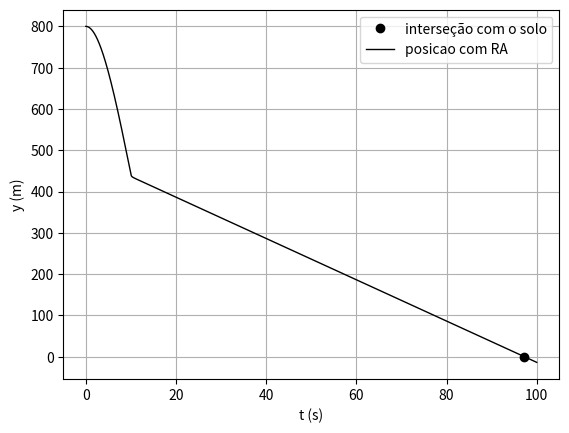

Recreate this plot in Python.
# -*- coding: utf-8 -*-
"""
Created on Sat Mar 18 10:55:41 2023

[redacted]
"""

#%% Importar libraries e diretorio para figuras

import matplotlib.pyplot as plt
import numpy as np
import os

dir_figs = './figures/'
if not os.path.exists(dir_figs): 
    os.mkdir(dir_figs)

#%% Queda livre com RA (método de Euler)


t0 = 0
tf = 100
dt = 0.0001

g = 9.8
y0 = 800
v0 = 0            # m/s
vt = 60     # m/s
vt_aberto = 5

D = g/(vt**2)

Nt = int(np.ceil((tf - t0) / dt) + 1)

t = np.linspace(t0, tf, Nt)
# t = np.arange(t0,tf+dt,dt)




y_RA = np.zeros((Nt,)) # np.zeros((Nt,2))  faria com 2 colunas
y_RA[0] = y0
v_RA = np.zeros((Nt,))
v_RA[0] = v0
a_RA = np.zeros((Nt,))


# Método de Euler
for i in range(Nt - 1):
    
    # Com RA
    vv = np.sqrt(v_RA[i]**2 + 0) # Se quisesse fazer um vx e vy teria de trocar o 0 --> vx_RA
    a_RA[i] = -g-D*vv*v_RA[i]  # coloca-se o '-g' porque é em funcao de y
    v_RA[i + 1] = v_RA[i] + a_RA[i]*dt 
    y_RA[i + 1] = y_RA[i] + v_RA[i]*dt
    if(t[i] == 10):
        D = g/(vt_aberto**2)  #vt = 5.0 m/s quando abre o paraquedas

# Max position

if(len(np.where(y_RA <= 0)[0]) >= 1):
    
    inters_solo = np.where(y_RA <= 0)[0][0]
    t_inters_solo = t[inters_solo]
    print("Objeto chegou ao solo em t =",t_inters_solo,"s. Com velociade =",-1*v_RA[inters_solo],"m/s")
    plt.plot(t_inters_solo, 0, 'ko', linewidth=1) # Reta



# Plotting

plt.plot(t, y_RA, '-k', linewidth=1) # Reta


plt.xlabel('t (s)')
plt.ylabel('y (m)')
plt.grid()

plt.legend(['interseção com o solo','posicao com RA'])


#%% Gravar em PNG 


plt.savefig(dir_figs+'2-b).png') # Save the graph in png

plt.show() 

# Abrir um separador com o grafico
# Tools > Preferences > IPython console > Graphics > Graphics Backend > Backend: Automatic

